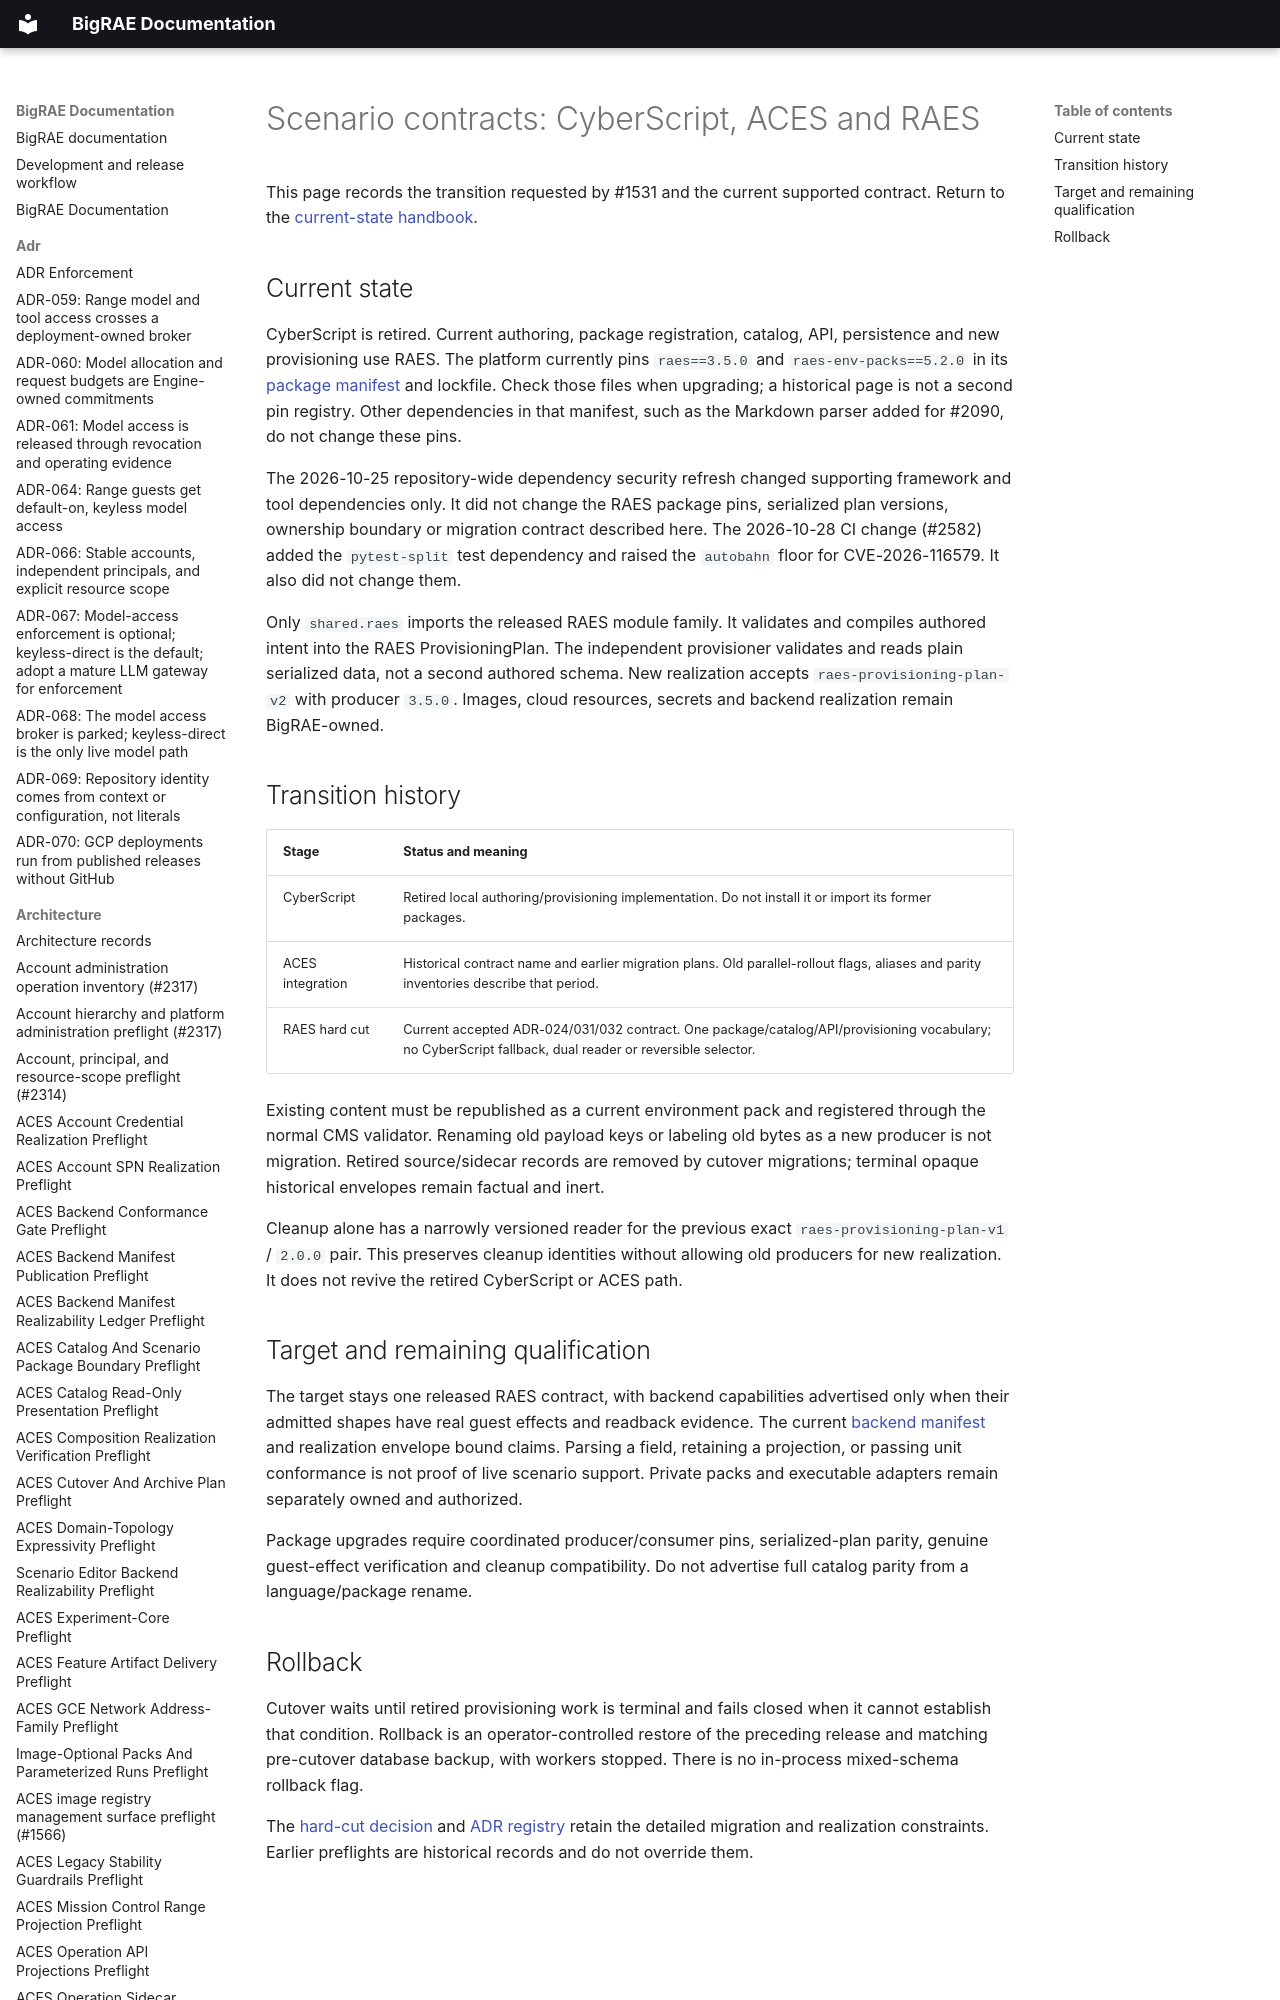

repository: Brad-Edwards/bigrae · page: technical/handbook/scenario-contract-transition/index.html · generator: mkdocs

# Scenario contracts: CyberScript, ACES and RAES

This page records the transition requested by #1531 and the current supported
contract. Return to the [current-state handbook](../architecture.md).

## Current state
